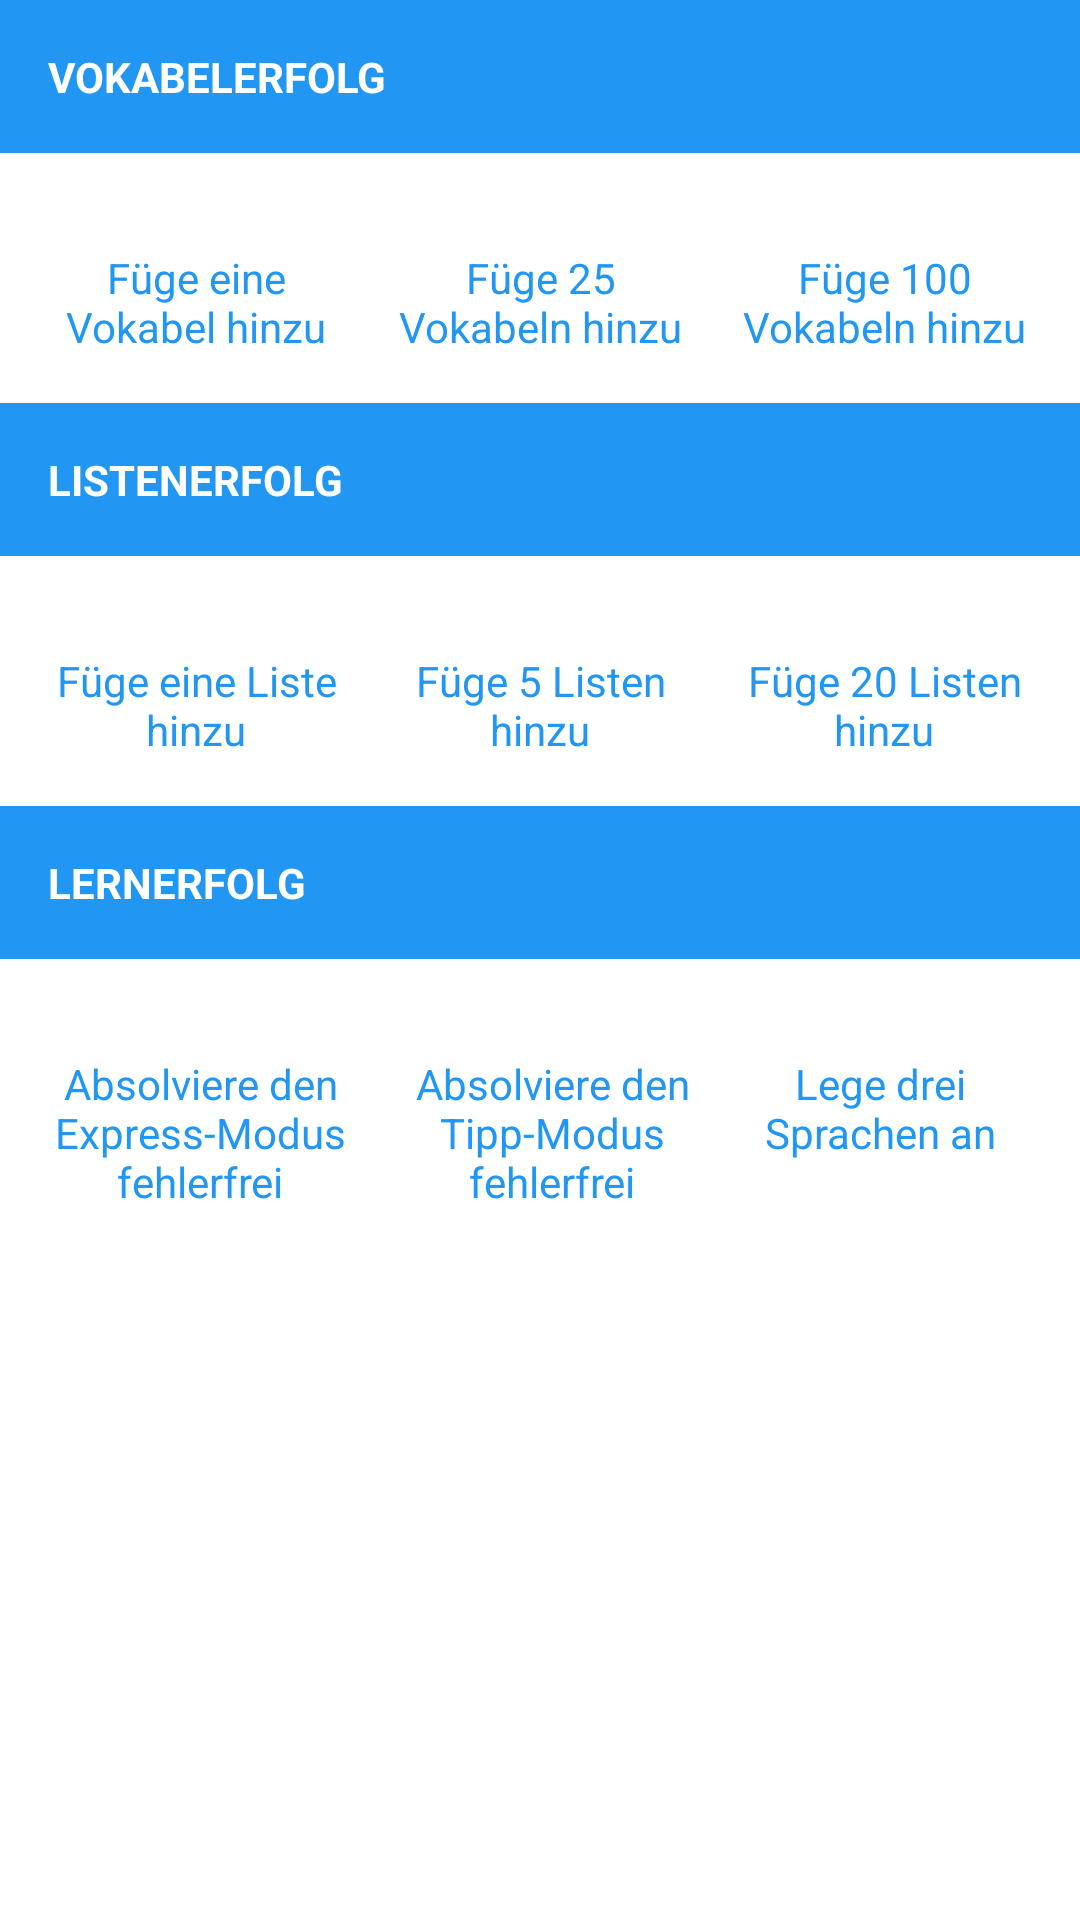

This screen was rendered from an Android layout file. Write that file and the resources it references.
<!-- AndroidManifest.xml: application theme AppTheme -->
<!-- res/layout/navigation_fragment_five.xml -->
<ScrollView xmlns:android="http://schemas.android.com/apk/res/android"
    android:layout_width="match_parent"
    android:layout_height="match_parent">

    <TableLayout
        android:layout_width="match_parent"
        android:layout_height="wrap_content"
        android:orientation="vertical">

        <TableRow>

            <TextView
                android:layout_width="match_parent"
                android:layout_height="wrap_content"
                android:layout_weight="1"
                android:background="@color/color_primary"
                android:padding="16dp"
                android:text="@string/vocab_success"
                android:textAllCaps="true"
                android:textColor="@color/color_white"
                android:textStyle="bold" />
        </TableRow>

        <TableRow android:layout_margin="16dp">

            <ImageView
                android:id="@+id/startIV"
                android:layout_width="0dp"
                android:layout_height="wrap_content"
                android:layout_marginEnd="8dp"
                android:layout_marginRight="8dp"
                android:layout_weight="1"
                android:src="@drawable/lock" />

            <ImageView
                android:id="@+id/directionIV"
                android:layout_width="0dp"
                android:layout_height="wrap_content"
                android:layout_marginEnd="8dp"
                android:layout_marginLeft="8dp"
                android:layout_marginRight="8dp"
                android:layout_marginStart="8dp"
                android:layout_weight="1"
                android:src="@drawable/lock" />

            <ImageView
                android:id="@+id/bagIV"
                android:layout_width="0dp"
                android:layout_height="wrap_content"
                android:layout_marginLeft="8dp"
                android:layout_marginStart="8dp"
                android:layout_weight="1"
                android:src="@drawable/lock" />
        </TableRow>

        <TableRow
            android:layout_marginEnd="16dp"
            android:layout_marginLeft="16dp"
            android:layout_marginRight="16dp"
            android:layout_marginStart="16dp">

            <TextView
                android:id="@+id/startTV"
                android:layout_width="0dp"
                android:layout_height="wrap_content"
                android:layout_marginBottom="16dp"
                android:layout_marginEnd="8dp"
                android:layout_marginRight="8dp"
                android:layout_weight="1"
                android:gravity="center"
                android:text="@string/lock_start_success"
                android:textColor="@color/color_primary" />

            <TextView
                android:id="@+id/directionTV"
                android:layout_width="0dp"
                android:layout_height="wrap_content"
                android:layout_marginBottom="16dp"
                android:layout_marginEnd="8dp"
                android:layout_marginLeft="8dp"
                android:layout_marginRight="8dp"
                android:layout_marginStart="8dp"
                android:layout_weight="1"
                android:gravity="center"
                android:text="@string/lock_direction_success"
                android:textColor="@color/color_primary" />

            <TextView
                android:id="@+id/bagTV"
                android:layout_width="0dp"
                android:layout_height="wrap_content"
                android:layout_marginBottom="16dp"
                android:layout_marginLeft="8dp"
                android:layout_marginStart="8dp"
                android:layout_weight="1"
                android:gravity="center"
                android:text="@string/lock_bag_success"
                android:textColor="@color/color_primary" />

        </TableRow>

        <TableRow>

            <TextView
                android:layout_width="match_parent"
                android:layout_height="wrap_content"
                android:layout_weight="1"
                android:background="@color/color_primary"
                android:padding="16dp"
                android:text="@string/list_success"
                android:textAllCaps="true"
                android:textColor="@color/color_white"
                android:textStyle="bold" />
        </TableRow>

        <TableRow android:layout_margin="16dp">

            <ImageView
                android:id="@+id/noteIV"
                android:layout_width="0dp"
                android:layout_height="wrap_content"
                android:layout_marginEnd="8dp"
                android:layout_marginRight="8dp"
                android:layout_weight="1"
                android:src="@drawable/lock" />

            <ImageView
                android:id="@+id/toolboxIV"
                android:layout_width="0dp"
                android:layout_height="wrap_content"
                android:layout_marginEnd="8dp"
                android:layout_marginLeft="8dp"
                android:layout_marginRight="8dp"
                android:layout_marginStart="8dp"
                android:layout_weight="1"
                android:src="@drawable/lock" />

            <ImageView
                android:id="@+id/serverIV"
                android:layout_width="0dp"
                android:layout_height="wrap_content"
                android:layout_marginLeft="8dp"
                android:layout_marginStart="8dp"
                android:layout_weight="1"
                android:src="@drawable/lock" />

        </TableRow>

        <TableRow
            android:layout_marginEnd="16dp"
            android:layout_marginLeft="16dp"
            android:layout_marginRight="16dp"
            android:layout_marginStart="16dp">

            <TextView
                android:id="@+id/noteTV"
                android:layout_width="0dp"
                android:layout_height="wrap_content"
                android:layout_marginBottom="16dp"
                android:layout_marginEnd="8dp"
                android:layout_marginRight="8dp"
                android:layout_weight="1"
                android:gravity="center"
                android:text="@string/lock_note_success"
                android:textColor="@color/color_primary" />

            <TextView
                android:id="@+id/toolboxTV"
                android:layout_width="0dp"
                android:layout_height="wrap_content"
                android:layout_marginBottom="16dp"
                android:layout_marginEnd="8dp"
                android:layout_marginLeft="8dp"
                android:layout_marginRight="8dp"
                android:layout_marginStart="8dp"
                android:layout_weight="1"
                android:gravity="center"
                android:text="@string/lock_toolbox_success"
                android:textColor="@color/color_primary" />

            <TextView
                android:id="@+id/serverTV"
                android:layout_width="0dp"
                android:layout_height="wrap_content"
                android:layout_marginBottom="16dp"
                android:layout_marginLeft="8dp"
                android:layout_marginStart="8dp"
                android:layout_weight="1"
                android:gravity="center"
                android:text="@string/lock_server_success"
                android:textColor="@color/color_primary" />
        </TableRow>

        <TableRow>

            <TextView
                android:layout_width="match_parent"
                android:layout_height="wrap_content"
                android:layout_weight="1"
                android:background="@color/color_primary"
                android:padding="16dp"
                android:text="@string/learn_success"
                android:textAllCaps="true"
                android:textColor="@color/color_white"
                android:textStyle="bold" />
        </TableRow>

        <TableRow android:layout_margin="16dp">

            <ImageView
                android:id="@+id/expressIV"
                android:layout_width="0dp"
                android:layout_height="wrap_content"
                android:layout_marginEnd="8dp"
                android:layout_marginRight="8dp"
                android:layout_weight="1"
                android:src="@drawable/lock" />

            <ImageView
                android:id="@+id/ueberfliegerIV"
                android:layout_width="0dp"
                android:layout_height="wrap_content"
                android:layout_marginEnd="8dp"
                android:layout_marginLeft="8dp"
                android:layout_marginRight="8dp"
                android:layout_marginStart="8dp"
                android:layout_weight="1"
                android:src="@drawable/lock" />

            <ImageView
                android:id="@+id/spracheIV"
                android:layout_width="0dp"
                android:layout_height="wrap_content"
                android:layout_marginLeft="8dp"
                android:layout_marginStart="8dp"
                android:layout_weight="1"
                android:src="@drawable/lock" />
        </TableRow>

        <TableRow
            android:layout_marginEnd="16dp"
            android:layout_marginLeft="16dp"
            android:layout_marginRight="16dp"
            android:layout_marginStart="16dp">

            <TextView
                android:id="@+id/expressTV"
                android:layout_width="0dp"
                android:layout_height="wrap_content"
                android:layout_marginBottom="16dp"
                android:layout_marginEnd="8dp"
                android:layout_marginRight="8dp"
                android:layout_weight="1"
                android:gravity="center"
                android:text="@string/lock_express_success"
                android:textColor="@color/color_primary" />

            <TextView
                android:id="@+id/ueberfliegerTV"
                android:layout_width="0dp"
                android:layout_height="wrap_content"
                android:layout_marginBottom="16dp"
                android:layout_marginLeft="8dp"
                android:layout_marginStart="8dp"
                android:layout_weight="1"
                android:gravity="center"
                android:text="@string/lock_ueberflieger_success"
                android:textColor="@color/color_primary" />

            <TextView
                android:id="@+id/spracheTV"
                android:layout_width="0dp"
                android:layout_height="wrap_content"
                android:layout_marginBottom="16dp"
                android:layout_marginLeft="8dp"
                android:layout_marginStart="8dp"
                android:layout_weight="1"
                android:gravity="center"
                android:text="@string/lock_sprache_success"
                android:textColor="@color/color_primary" />
        </TableRow>

    </TableLayout>

</ScrollView>
<!-- resources referenced by this layout -->
<resources>
  <color name="color_primary">#2196F3</color>
  <color name="color_white">#FFFFFF</color>
  <string name="learn_success">Lernerfolg</string>
  <string name="list_success">Listenerfolg</string>
  <string name="lock_bag_success">Füge 100 Vokabeln hinzu</string>
  <string name="lock_direction_success">Füge 25 Vokabeln hinzu</string>
  <string name="lock_express_success">Absolviere den Express-Modus fehlerfrei</string>
  <string name="lock_note_success">Füge eine Liste hinzu</string>
  <string name="lock_server_success">Füge 20 Listen hinzu</string>
  <string name="lock_sprache_success">Lege drei Sprachen an</string>
  <string name="lock_start_success">Füge eine Vokabel hinzu</string>
  <string name="lock_toolbox_success">Füge 5 Listen hinzu</string>
  <string name="lock_ueberflieger_success">Absolviere den Tipp-Modus fehlerfrei</string>
  <string name="vocab_success">Vokabelerfolg</string>
  <style name="AppTheme" parent="Theme.AppCompat.Light.NoActionBar">
          
          <item name="colorPrimary">@color/color_primary</item>
          <item name="colorPrimaryDark">@color/color_primary_dark</item>
          <item name="colorAccent">@color/color_accent</item>
          <item name="android:textColor">@color/color_text_primary</item>
          <item name="android:colorBackground">@color/color_white</item>
          <item name="android:textColorHint">@color/color_text_secondary</item>
      </style>
  <color name="color_primary_dark">#1976D2</color>
  <color name="color_accent">#FF5722</color>
  <color name="color_text_primary">#424242</color>
  <color name="color_text_secondary">#9E9E9E</color>
</resources>
